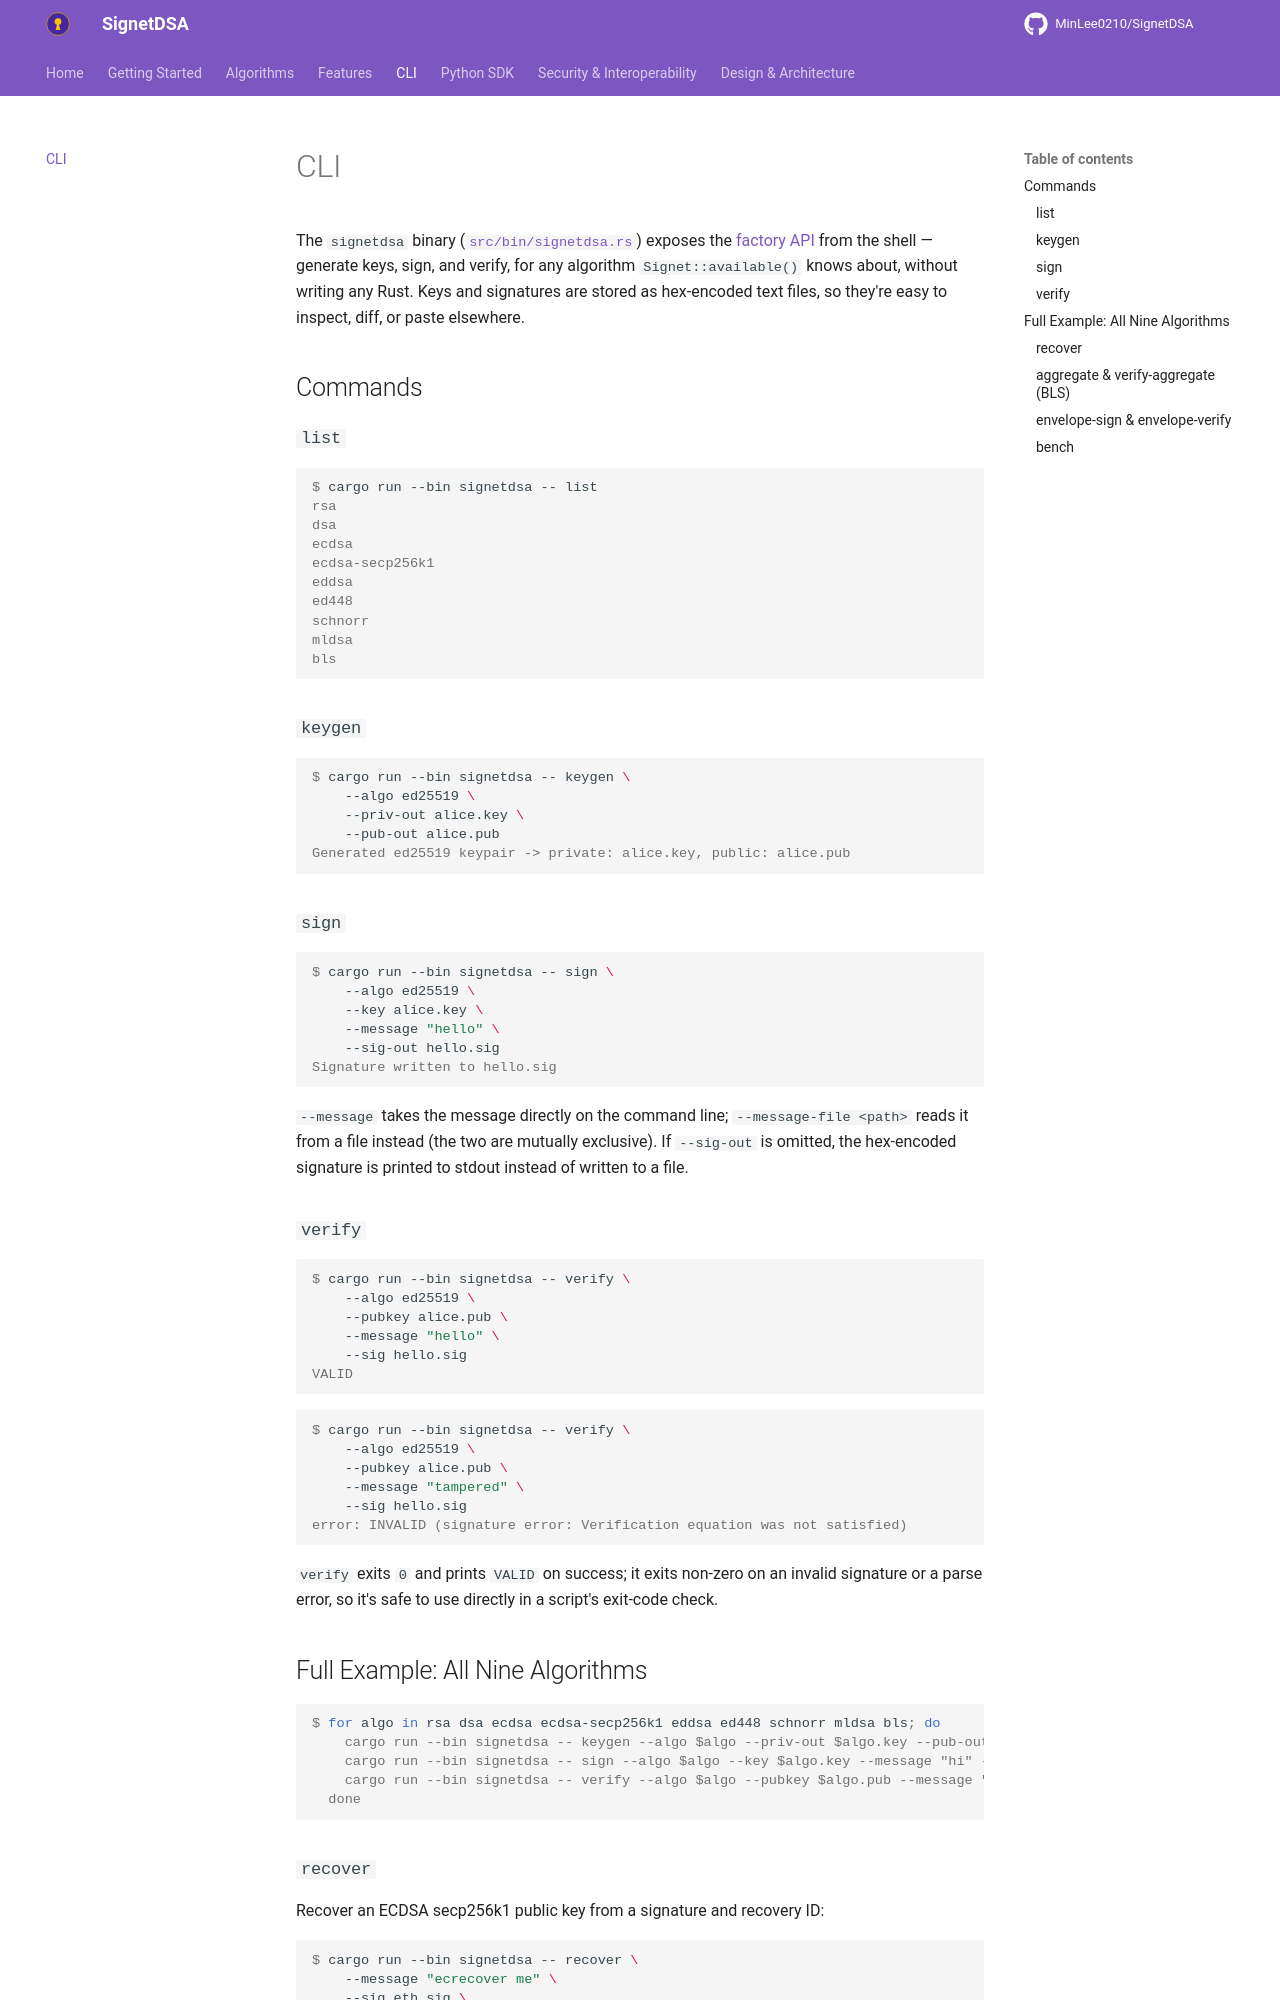

repository: MinLee0210/SignetDSA · page: cli/index.html · generator: mkdocs

# CLI

The `signetdsa` binary ([`src/bin/signetdsa.rs`](https://github.com/MinLee0210/SignetDSA/blob/main/src/bin/signetdsa.rs))
exposes the [factory API](features/factory.md) from the shell — generate
keys, sign, and verify, for any algorithm `Signet::available()` knows about,
without writing any Rust. Keys and signatures are stored as hex-encoded text
files, so they're easy to inspect, diff, or paste elsewhere.

## Commands

### `list`

```console
$ cargo run --bin signetdsa -- list
rsa
dsa
ecdsa
ecdsa-secp256k1
eddsa
ed448
schnorr
mldsa
bls
```

### `keygen`

```console
$ cargo run --bin signetdsa -- keygen \
    --algo ed25519 \
    --priv-out alice.key \
    --pub-out alice.pub
Generated ed25519 keypair -> private: alice.key, public: alice.pub
```

### `sign`

```console
$ cargo run --bin signetdsa -- sign \
    --algo ed25519 \
    --key alice.key \
    --message "hello" \
    --sig-out hello.sig
Signature written to hello.sig
```

`--message` takes the message directly on the command line; `--message-file
<path>` reads it from a file instead (the two are mutually exclusive). If
`--sig-out` is omitted, the hex-encoded signature is printed to stdout
instead of written to a file.

### `verify`

```console
$ cargo run --bin signetdsa -- verify \
    --algo ed25519 \
    --pubkey alice.pub \
    --message "hello" \
    --sig hello.sig
VALID
```

```console
$ cargo run --bin signetdsa -- verify \
    --algo ed25519 \
    --pubkey alice.pub \
    --message "tampered" \
    --sig hello.sig
error: INVALID (signature error: Verification equation was not satisfied)
```

`verify` exits `0` and prints `VALID` on success; it exits non-zero on an
invalid signature or a parse error, so it's safe to use directly in a
script's exit-code check.

## Full Example: All Nine Algorithms

```console
$ for algo in rsa dsa ecdsa ecdsa-secp256k1 eddsa ed448 schnorr mldsa bls; do
    cargo run --bin signetdsa -- keygen --algo $algo --priv-out $algo.key --pub-out $algo.pub
    cargo run --bin signetdsa -- sign --algo $algo --key $algo.key --message "hi" --sig-out $algo.sig
    cargo run --bin signetdsa -- verify --algo $algo --pubkey $algo.pub --message "hi" --sig $algo.sig
  done
```
